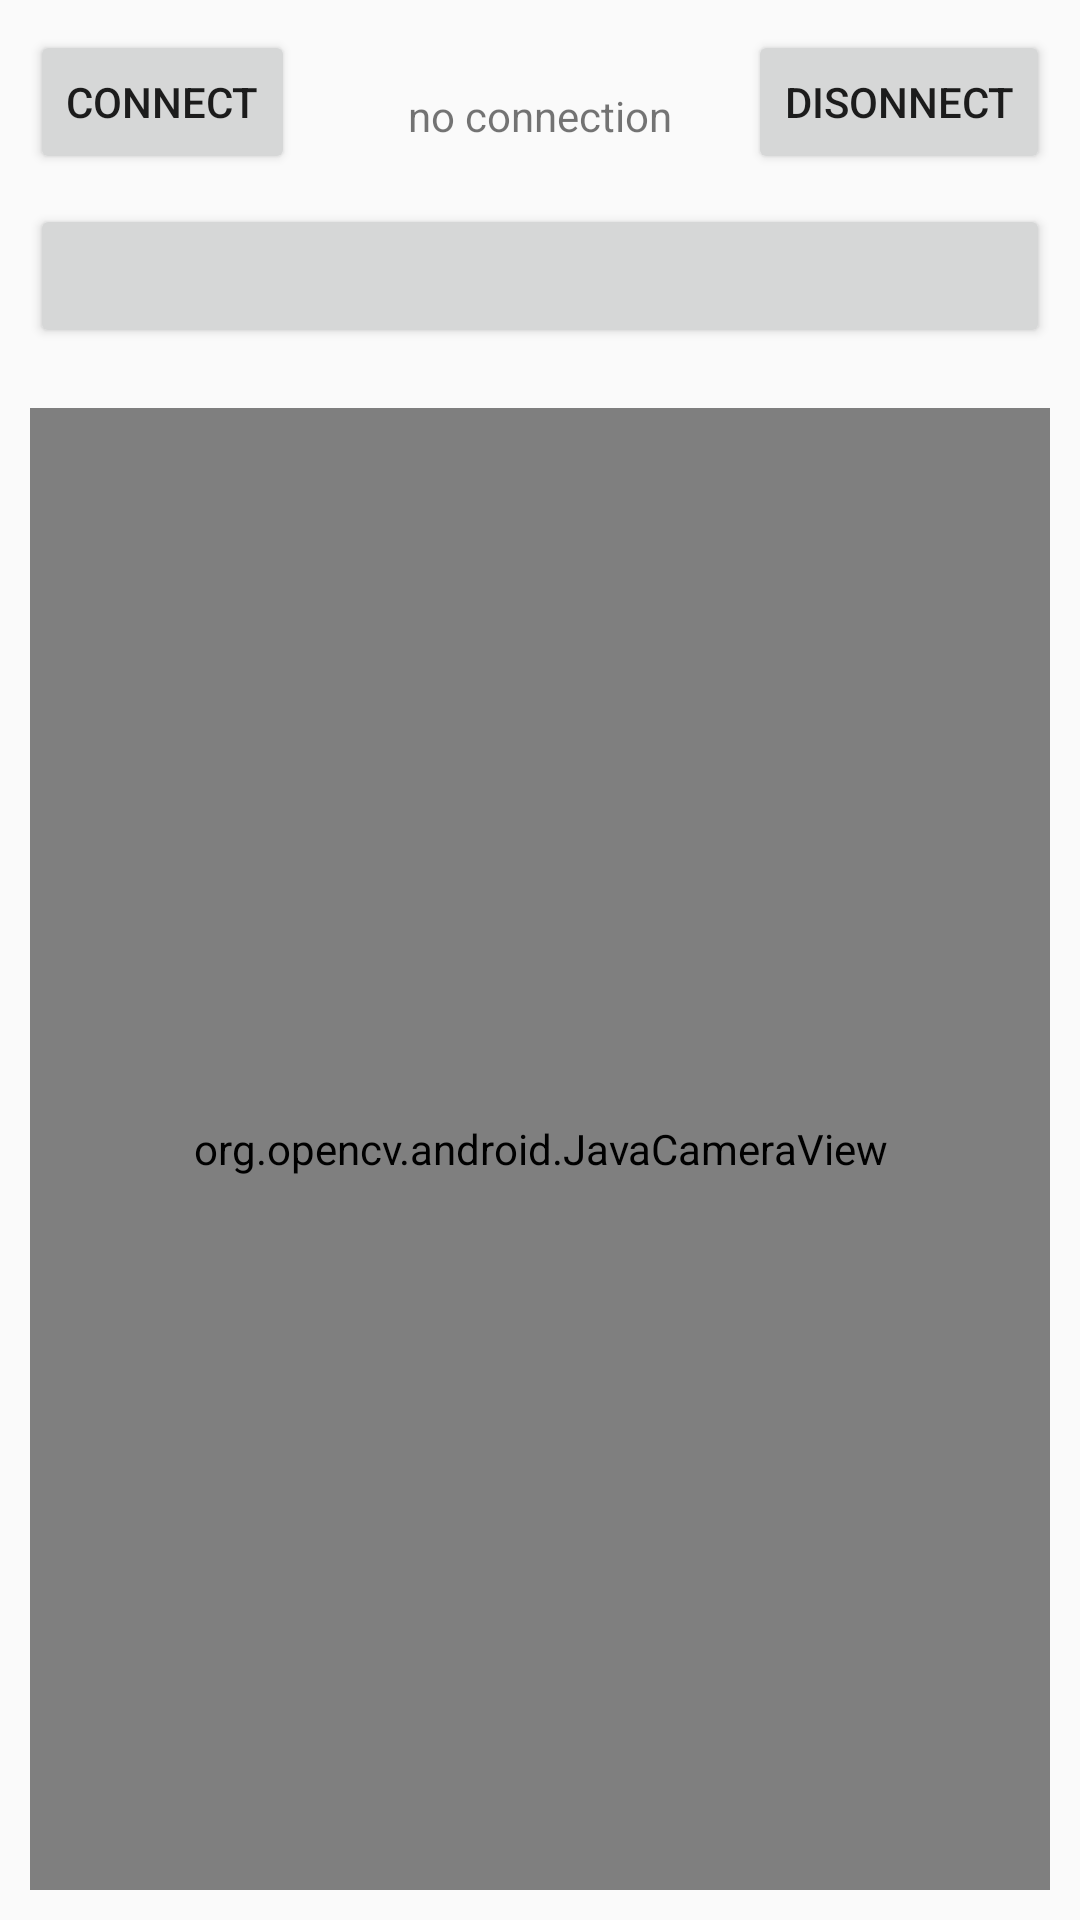

Layout XML and referenced resources for this Android screen:
<!-- AndroidManifest.xml: application theme AppTheme -->
<!-- res/layout/activity_client_stereo_distance_meter.xml -->
<?xml version="1.0" encoding="utf-8"?>
<RelativeLayout xmlns:android="http://schemas.android.com/apk/res/android"
    xmlns:app="http://schemas.android.com/apk/res-auto"
    xmlns:tools="http://schemas.android.com/tools"
    android:layout_width="match_parent"
    android:layout_height="match_parent"
    tools:context=".ClientStereoDistanceMeter">

    <Button
        android:layout_width="wrap_content"
        android:layout_height="wrap_content"
        android:text="Connect"
        android:id="@+id/connect_button"
        android:layout_margin="10dp"
        android:layout_alignParentTop="true"
        android:layout_alignParentLeft="true"
        />

    <Button
        android:layout_width="wrap_content"
        android:layout_height="wrap_content"
        android:text="Disonnect"
        android:id="@+id/disconnect_button"
        android:layout_margin="10dp"
        android:layout_alignParentTop="true"
        android:layout_alignParentRight="true"
        />

    <TextView
        android:layout_width="wrap_content"
        android:layout_height="wrap_content"
        android:layout_margin="10dp"
        android:layout_centerHorizontal="true"
        android:text="no connection"
        android:id="@+id/connection_status_text_view"
        android:layout_alignBottom="@id/connect_button"
        />
    <Button
        android:layout_width="match_parent"
        android:layout_height="wrap_content"
        android:id="@+id/start_capturing_button"
        android:layout_below="@id/connection_status_text_view"
        android:layout_margin="10dp"/>

    <org.opencv.android.JavaCameraView
        android:layout_below="@id/start_capturing_button"
        android:layout_width="match_parent"
        android:layout_height="match_parent"
        android:id="@+id/camera_view"
        android:layout_margin="10dp"

        />
</RelativeLayout>
<!-- resources referenced by this layout -->
<resources>
  <style name="AppTheme" parent="Theme.AppCompat.Light.DarkActionBar">
          
          <item name="colorPrimary">@color/colorPrimary</item>
          <item name="colorPrimaryDark">@color/colorPrimaryDark</item>
          <item name="colorAccent">@color/colorAccent</item>
          <item name="windowActionBar">false</item>
          <item name="windowNoTitle">true</item>
      </style>
  <!-- not gathered from this repository: default colours our renderer supplied (Android Studio template values) -->
  <color name="colorPrimary">#FF6200EE</color>
  <color name="colorPrimaryDark">#FF3700B3</color>
  <color name="colorAccent">#FF03DAC5</color>
</resources>
